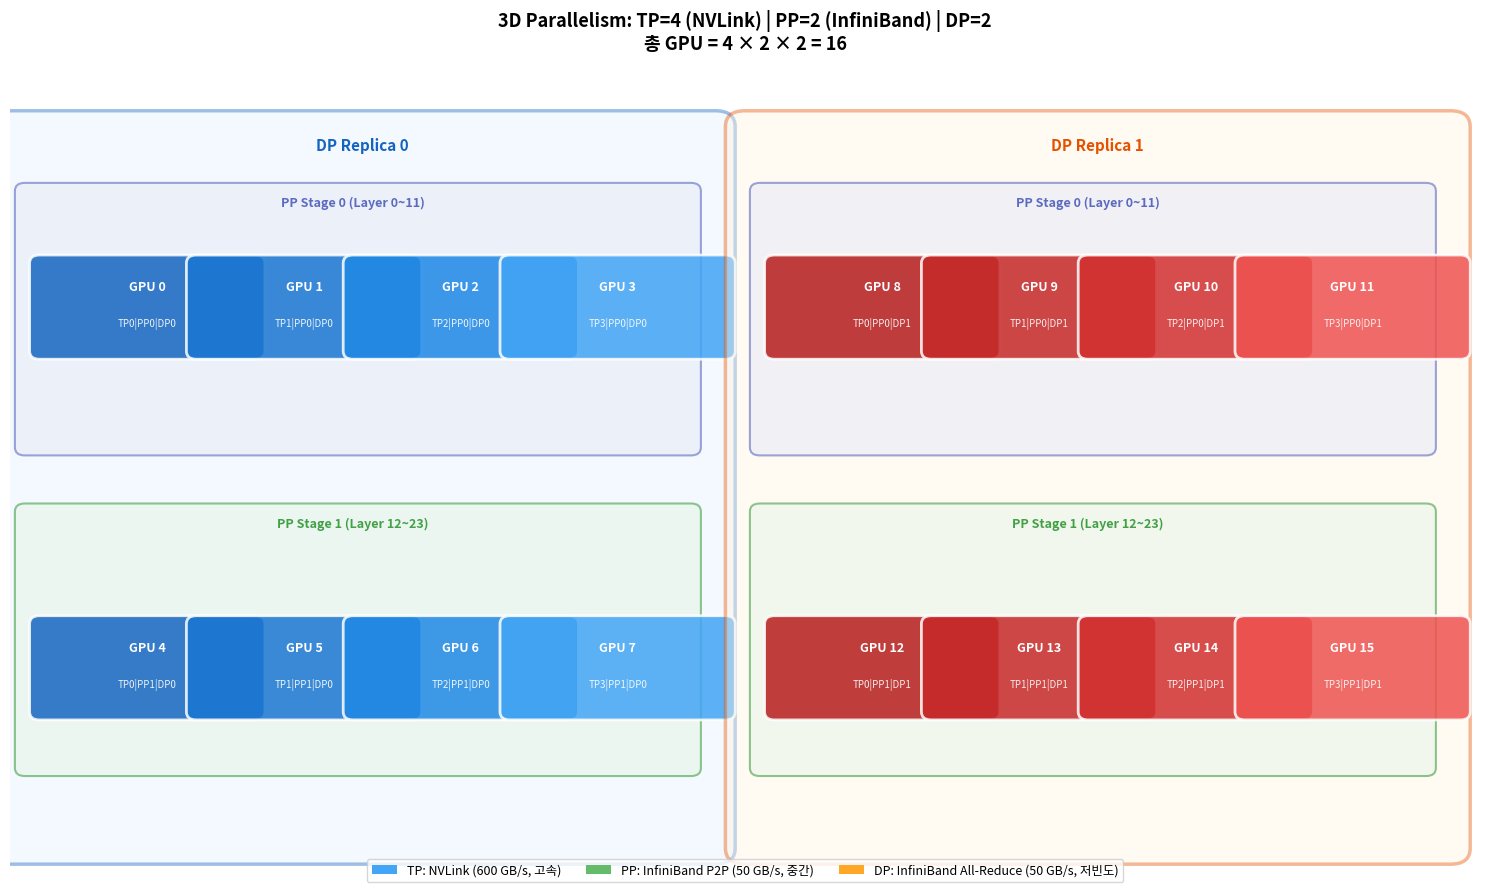
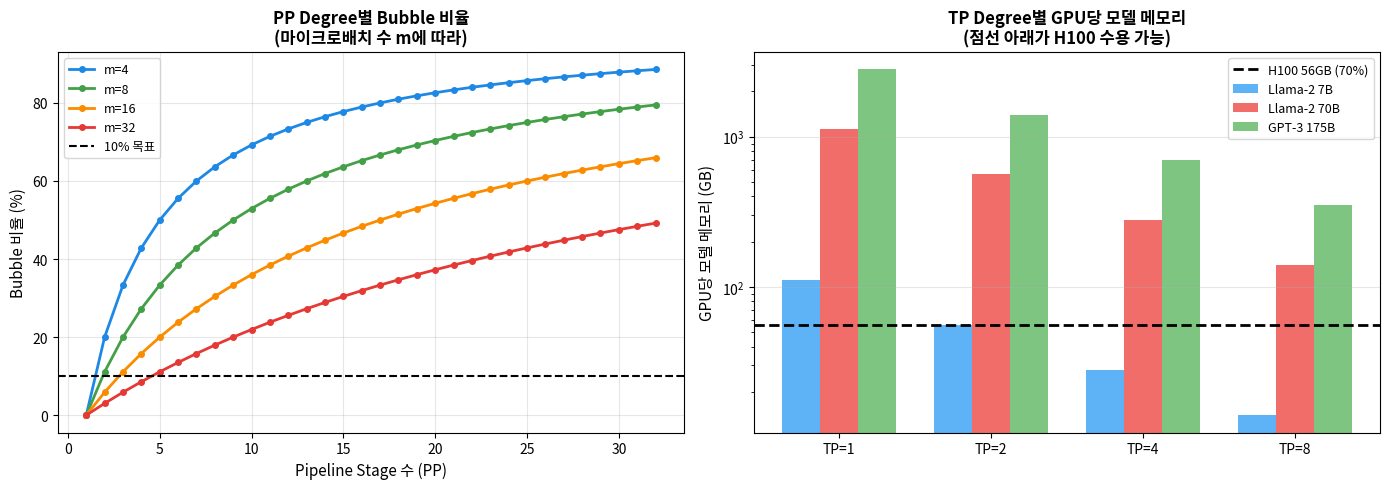

These figures' Python source, in order:
import numpy as np
import matplotlib.pyplot as plt
import matplotlib.patches as mpatches
from matplotlib.patches import FancyBboxPatch

np.random.seed(42)
print("라이브러리 로드 완료")

# ---------------------------------------------------
# 하드웨어 토폴로지와 통신 대역폭 분석
# ---------------------------------------------------

# 실제 H100 DGX 노드 기준 대역폭
bandwidth = {
    'NVLink (노드 내)':        600,   # GB/s
    'NVSwitch (노드 내)':       900,   # GB/s
    'InfiniBand HDR (노드 간)':  50,   # GB/s  (400 Gb/s)
    'InfiniBand NDR (노드 간)': 100,   # GB/s  (800 Gb/s)
    'Ethernet 100GbE':          12.5,  # GB/s
}

print("=== 하드웨어 통신 대역폭 (H100 DGX 기준) ===")
for name, bw in bandwidth.items():
    bar = '█' * int(bw / 30)
    print(f"{name:<30}: {bw:>5.0f} GB/s  {bar}")

print("\n=== 병렬화 차원별 최적 배치 원칙 ===")
print("  [TP] 노드 내 NVLink 전용  → 매 레이어 All-Reduce, 대역폭 최우선")
print("  [PP] 인접 노드 InfiniBand → 스테이지 경계 P2P, 지연 최소화 필요")
print("  [DP] 무관 노드 InfiniBand → 스텝 끝 All-Reduce, 대역폭 중요")

# 모델 크기별 필요 통신량 계산
print("\n=== GPT-3 175B 학습 시 통신량 분석 (스텝 당) ===")
P = 175e9
d_model = 12288
n_layers = 96
tp = 8; pp = 8; dp = 64

# TP: 레이어당 2회 × n_layers (활성화 크기 기준)
tp_comm_per_step = 2 * 2 * n_layers * 2  # FP16, 왕복
# PP: 스테이지 경계에서 activaton 전달
pp_comm = d_model * 2048 * 2  # seq_len=2048, FP16
# DP: 전체 그래디언트 All-Reduce
dp_comm = P * 2 * 2  # FP16, 왕복

print(f"  TP All-Reduce (NVLink):  {tp_comm_per_step/1e6:>8.1f} MB/layer × {n_layers} layers")
print(f"  PP P2P (InfiniBand):     {pp_comm/1e6:>8.1f} MB/stage boundary")
print(f"  DP All-Reduce (IB):      {dp_comm/1e9:>8.1f} GB/step (전체 그래디언트)")

# ---------------------------------------------------
# 3D Parallelism GPU 배치 시각화
# TP=4, PP=2, DP=2 → 총 16 GPU 예시
# ---------------------------------------------------

fig, ax = plt.subplots(figsize=(15, 9))
ax.set_xlim(0, 15)
ax.set_ylim(0, 10)
ax.axis('off')
ax.set_title('3D Parallelism: TP=4 (NVLink) | PP=2 (InfiniBand) | DP=2\n총 GPU = 4 × 2 × 2 = 16',
             fontsize=13, fontweight='bold', pad=15)

def draw_gpu_box(ax, x, y, gpu_id, stage, tp_idx, dp_rank, color):
    rect = FancyBboxPatch((x, y), 2.2, 1.1, boxstyle='round,pad=0.1',
                          facecolor=color, edgecolor='white', linewidth=2, alpha=0.85)
    ax.add_patch(rect)
    ax.text(x+1.1, y+0.75, f'GPU {gpu_id}', ha='center', fontsize=9, fontweight='bold', color='white')
    ax.text(x+1.1, y+0.3,  f'TP{tp_idx}|PP{stage}|DP{dp_rank}',
            ha='center', fontsize=7, color='white', alpha=0.9)

tp_colors_dp0 = ['#1565C0', '#1976D2', '#1E88E5', '#42A5F5']  # DP Replica 0 (파란색 계열)
tp_colors_dp1 = ['#B71C1C', '#C62828', '#D32F2F', '#EF5350']  # DP Replica 1 (빨간색 계열)

gpu_id = 0
for dp in range(2):
    x_base = 7.5 * dp + 0.3
    colors = tp_colors_dp0 if dp == 0 else tp_colors_dp1
    
    # DP 그룹 배경
    dp_bg = FancyBboxPatch((x_base - 0.3, 0.3), 7.2, 9,
                           boxstyle='round,pad=0.2',
                           facecolor='#E3F2FD' if dp==0 else '#FFF3E0',
                           edgecolor='#1565C0' if dp==0 else '#E65100',
                           linewidth=2.5, alpha=0.4)
    ax.add_patch(dp_bg)
    ax.text(x_base + 3.3, 9.0, f'DP Replica {dp}',
            ha='center', fontsize=11, fontweight='bold',
            color='#1565C0' if dp==0 else '#E65100')

    for pp in range(2):
        y_base = 1.5 + (1 - pp) * 4

        # PP Stage 배경
        pp_bg = FancyBboxPatch((x_base - 0.15, y_base - 0.2), 6.8, 3.2,
                               boxstyle='round,pad=0.1',
                               facecolor='#E8EAF6' if pp==0 else '#E8F5E9',
                               edgecolor='#5C6BC0' if pp==0 else '#43A047',
                               linewidth=1.5, alpha=0.6)
        ax.add_patch(pp_bg)
        ax.text(x_base + 3.2, y_base + 2.8,
                f'PP Stage {pp} (Layer {pp*12}~{pp*12+11})',
                ha='center', fontsize=9, fontweight='bold',
                color='#5C6BC0' if pp==0 else '#43A047')

        for tp in range(4):
            x_gpu = x_base + tp * 1.6
            y_gpu = y_base + 0.5 if pp==1 else y_base + 1.0
            draw_gpu_box(ax, x_gpu, y_gpu, gpu_id, pp, tp, dp, colors[tp])
            gpu_id += 1

# 범례
legend_items = [
    (mpatches.Patch(facecolor='#42A5F5', label='TP: NVLink (600 GB/s, 고속)')),
    (mpatches.Patch(facecolor='#66BB6A', label='PP: InfiniBand P2P (50 GB/s, 중간)')),
    (mpatches.Patch(facecolor='#FFA726', label='DP: InfiniBand All-Reduce (50 GB/s, 저빈도)')),
]
ax.legend(handles=legend_items, loc='lower center', fontsize=9,
          ncol=3, bbox_to_anchor=(0.5, -0.02))

plt.tight_layout()
plt.show()

print(f"TP=4, PP=2, DP=2 → {4*2*2} GPU 사용")
print("배치 원칙: TP(파란계열)은 동일 노드 내, PP(Stage 색)는 노드 간, DP(Replica)는 클러스터 간")

# ---------------------------------------------------
# 3D Parallelism 설정 계산기
# ---------------------------------------------------

def recommend_3d_config(model_params_B, gpu_vram_GB=80, gpus_per_node=8,
                        total_gpus=None, target_bubble_pct=10.0):
    """
    모델 크기에 따른 최적 3D 병렬화 설정 권장.
    
    전략:
    1. TP: NVLink 범위(gpus_per_node) 내에서 모델이 단일 GPU에 올라갈 때까지 증가
    2. PP: TP로도 부족하면 파이프라인 추가
    3. DP: 남는 GPU 수로 데이터 병렬화
    """
    P = model_params_B
    total_mem_GB = P * 16  # Mixed Precision + Adam: 16P bytes
    usable_GB    = gpu_vram_GB * 0.7  # 70% 활용 (activation 등 여유)

    # ── Step 1: TP 결정 (노드 내 범위) ─────────────────
    tp = 1
    while total_mem_GB / tp > usable_GB and tp < gpus_per_node:
        tp *= 2

    # ── Step 2: PP 결정 (노드 간 범위) ─────────────────
    pp = 1
    while total_mem_GB / (tp * pp) > usable_GB:
        pp *= 2

    # ── Step 3: 최소 마이크로배치 수 (Bubble 목표) ──────
    m = 1
    while (pp - 1) / (m + pp - 1) > target_bubble_pct / 100:
        m += 1

    # ── Step 4: DP 결정 ─────────────────────────────────
    min_gpus = tp * pp
    if total_gpus is None:
        dp = 1
        total = min_gpus
    else:
        dp = max(1, total_gpus // min_gpus)
        total = tp * pp * dp

    bubble = (pp - 1) / (m + pp - 1) * 100
    mem_per_gpu = total_mem_GB / (tp * pp)

    print(f"\n{'═'*60}")
    print(f"  모델: {model_params_B}B params")
    print(f"{'═'*60}")
    print(f"  학습 메모리 (16P):        {total_mem_GB:>8.1f} GB")
    print(f"  GPU당 사용 가능:          {usable_GB:>8.1f} GB")
    print(f"")
    print(f"  ┌─ 권장 3D 설정 ──────────────────────────┐")
    print(f"  │  Tensor Parallel (TP):  {tp:>4}             │")
    print(f"  │  Pipeline Parallel (PP):{pp:>4}             │")
    print(f"  │  Data Parallel (DP):    {dp:>4}             │")
    print(f"  │  총 GPU 수: {tp}×{pp}×{dp} = {total}        │")
    print(f"  └─────────────────────────────────────────┘")
    print(f"  GPU당 모델 메모리:  {mem_per_gpu:>6.1f} / {gpu_vram_GB} GB")
    print(f"  최소 마이크로배치:  m ≥ {m} (Bubble ≤ {target_bubble_pct:.0f}%)")
    print(f"  실제 Bubble 비율:   {bubble:.1f}%")

    return {'tp': tp, 'pp': pp, 'dp': dp, 'total': total, 'm_min': m}


# 다양한 모델 크기 테스트
for size in [7, 13, 70, 175, 530]:
    recommend_3d_config(size, total_gpus=1024)

# ---------------------------------------------------
# 실제 대규모 학습 사례 분석 및 시각화
# ---------------------------------------------------

real_configs = [
    # (이름,  크기B, TP, PP, DP, m,     GPU/node, 총GPU, 참고)
    ('GPT-3',           175,  8,  8,  64, 32,  8,  4096, 'A100 80GB'),
    ('PaLM 540B',       540,  8, 16,  24,  8,  8,  3072, 'TPUv4'),
    ('Llama-2 70B',      70,  8,  4,  16, 16,  8,   512, 'A100 80GB'),
    ('Megatron-Turing', 530,  8, 35,   6,  8,  8,  4480, 'A100 80GB'),
    ('DeepSeek-V3',     671,  8, 16, 128, 'L',  8, 16384, 'H800 80GB'),
]

print(f"{'모델':<20} {'크기':>6} | {'TP':>3} | {'PP':>4} | {'DP':>5} | {'m':>5} | {'총GPU':>6} | {'Bubble':>7} | GPU/node")
print("-" * 90)
for name, size, tp, pp, dp, m, gpn, ngpu, hw in real_configs:
    if isinstance(m, int):
        bub = f"{(pp-1)/(m+pp-1)*100:.0f}%"
    else:
        bub = 'large'
    print(f"{name:<20} {size:>5}B | {tp:>3} | {pp:>4} | {dp:>5} | {str(m):>5} | {ngpu:>6} | {bub:>7} | {hw}")

print("\n공통 패턴:")
print("  ✅ TP ≤ 8 (노드당 GPU 수): NVLink 범위 내 유지")
print("  ✅ PP × TP = 모델을 완전히 커버")
print("  ✅ DP = 나머지 → 처리량(throughput) 향상목적")

# ---------------------------------------------------
# 3D 설정별 이론 학습 처리량 비교
# ---------------------------------------------------

fig, axes = plt.subplots(1, 2, figsize=(14, 5))

# 왼쪽: Bubble 비율 vs PP Degree
ax1 = axes[0]
pp_range = np.arange(1, 33)
for m_val, c in [(4, '#1E88E5'), (8, '#43A047'), (16, '#FB8C00'), (32, '#E53935')]:
    bubbles = [(pp - 1) / (m_val + pp - 1) * 100 for pp in pp_range]
    ax1.plot(pp_range, bubbles, '-o', color=c, lw=2, ms=4, label=f'm={m_val}')

ax1.axhline(y=10, color='k', ls='--', lw=1.5, label='10% 목표')
ax1.set_xlabel('Pipeline Stage 수 (PP)', fontsize=11)
ax1.set_ylabel('Bubble 비율 (%)', fontsize=11)
ax1.set_title('PP Degree별 Bubble 비율\n(마이크로배치 수 m에 따라)', fontweight='bold')
ax1.legend(fontsize=9); ax1.grid(True, alpha=0.3)

# 오른쪽: TP vs 메모리 절약
ax2 = axes[1]
tp_vals = [1, 2, 4, 8]
models_mem = {
    'Llama-2 7B':  7*16,
    'Llama-2 70B': 70*16,
    'GPT-3 175B':  175*16,
}
gpu_vram = 80  # GB

x = np.arange(len(tp_vals))
w = 0.25
colors_bm = ['#42A5F5', '#EF5350', '#66BB6A']

for i, (name, mem) in enumerate(models_mem.items()):
    mem_per_gpu = [mem / tp for tp in tp_vals]
    ax2.bar(x + i*w, mem_per_gpu, w, label=name, color=colors_bm[i], alpha=0.85)

ax2.axhline(y=gpu_vram * 0.7, color='k', ls='--', lw=2, label=f'H100 56GB (70%)')
ax2.set_xticks(x + w)
ax2.set_xticklabels([f'TP={t}' for t in tp_vals])
ax2.set_ylabel('GPU당 모델 메모리 (GB)', fontsize=11)
ax2.set_yscale('log')
ax2.set_title('TP Degree별 GPU당 모델 메모리\n(점선 아래가 H100 수용 가능)', fontweight='bold')
ax2.legend(fontsize=9); ax2.grid(True, alpha=0.3, axis='y')

plt.tight_layout()
plt.show()